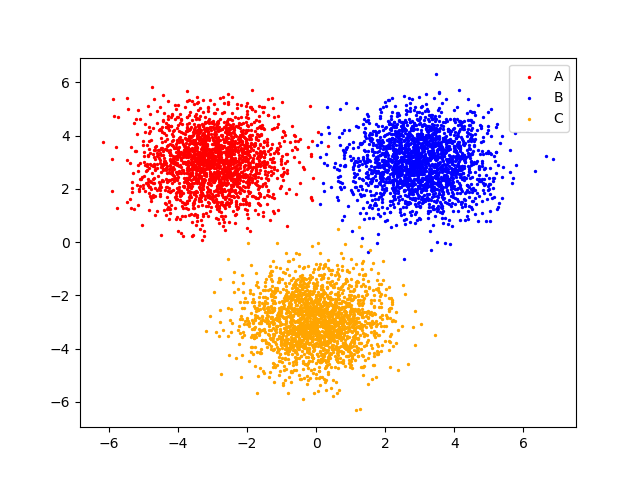

The file beside this chart, header and first rows:
x1, x2
-2.38, 2.91
-2.253, 3.099
-2.545, 3.688
-4.107, 4.661
-2.048, 2.045
-2.694, 2.912
-2.112, 2.152
-4.517, 3.065
-1.629, 2.383
-1.665, 2.62
-1.435, 2.927
-3.667, 3.53
-4.211, 3.324
-2.254, 0.01273
-2.378, 1.563
-3.548, 1.269
-2.756, 4.481
-3.908, 1.967
-3.64, 2.115
-3.859, 2.057
-0.6711, 4.093
-3.259, 2.571
-1.557, 3.932
-3.48, 4.495
-4.784, 2.515
-3.344, 3.59
-1.958, 4.812
-1.846, 3.979
-1.104, 2.65
-4.071, 3.599
-4.333, 1.413
-6.576, 1.278
-2.382, 3.517
-4.891, 4.313
-5.173, 4.22
-2.693, 3.926
-3.794, 2.214
-2.673, 2.766
-3.449, 5.082
-2.325, 3.315
-1.93, 1.636
-1.98, 2.994
-2.388, 2.283
-3.011, 2.376
-2.807, 4.474
-3.632, 2.426
-2.613, 4.367
-2.81, 2.528
-2.919, 2.74
-3.246, 3.664
-2.798, 5.528
-2.468, 4.022
-3.828, 2.667
-3.121, 4.71
-1.89, 3.396
-2.267, 1.995
-2.697, 3.375
-2.793, 1.419
-4.162, 3.289
-1.691, 3.499
... 5,940 more rows
